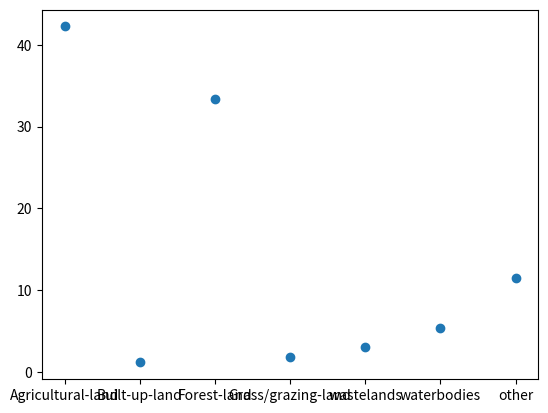

Python code for this plot:
import matplotlib.pyplot as plt

land = 'Agricultural-land','Built-up-land','Forest-land','Grass/grazing-land','wastelands','waterbodies','other'
area =[42.23,1.15,33.41,1.8,3.07,5.31,11.47]

plt.scatter(land,area)
plt.show()